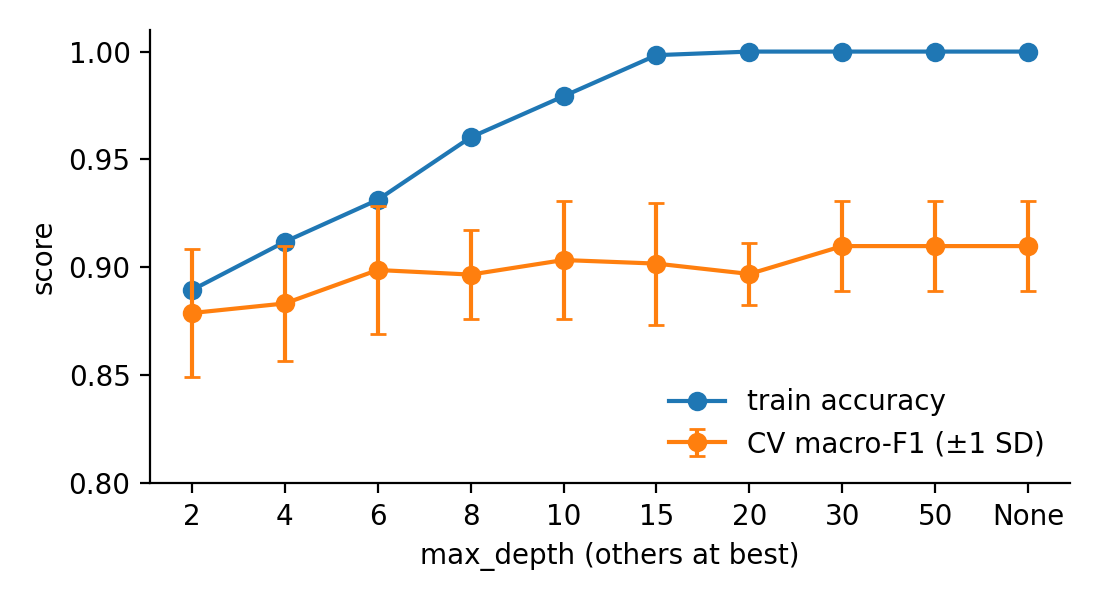

The data file committed next to this chart (first rows):
max_depth, cv_f1, cv_f1_std, cv_acc, cv_acc_std, train_acc
2, 0.8788, 0.0296, 0.8804, 0.0286, 0.8895
4, 0.8833, 0.0266, 0.8837, 0.0261, 0.9118
6, 0.8988, 0.0297, 0.8984, 0.0293, 0.9313
8, 0.8967, 0.0207, 0.8966, 0.0207, 0.9603
10, 0.9034, 0.0273, 0.9032, 0.0271, 0.9793
15, 0.9017, 0.0282, 0.9017, 0.0281, 0.9983
20, 0.8969, 0.0142, 0.8967, 0.0143, 1.0
30, 0.9099, 0.0207, 0.9098, 0.0208, 1.0
50, 0.9099, 0.0207, 0.9098, 0.0208, 1.0
None, 0.9099, 0.0207, 0.9098, 0.0208, 1.0
